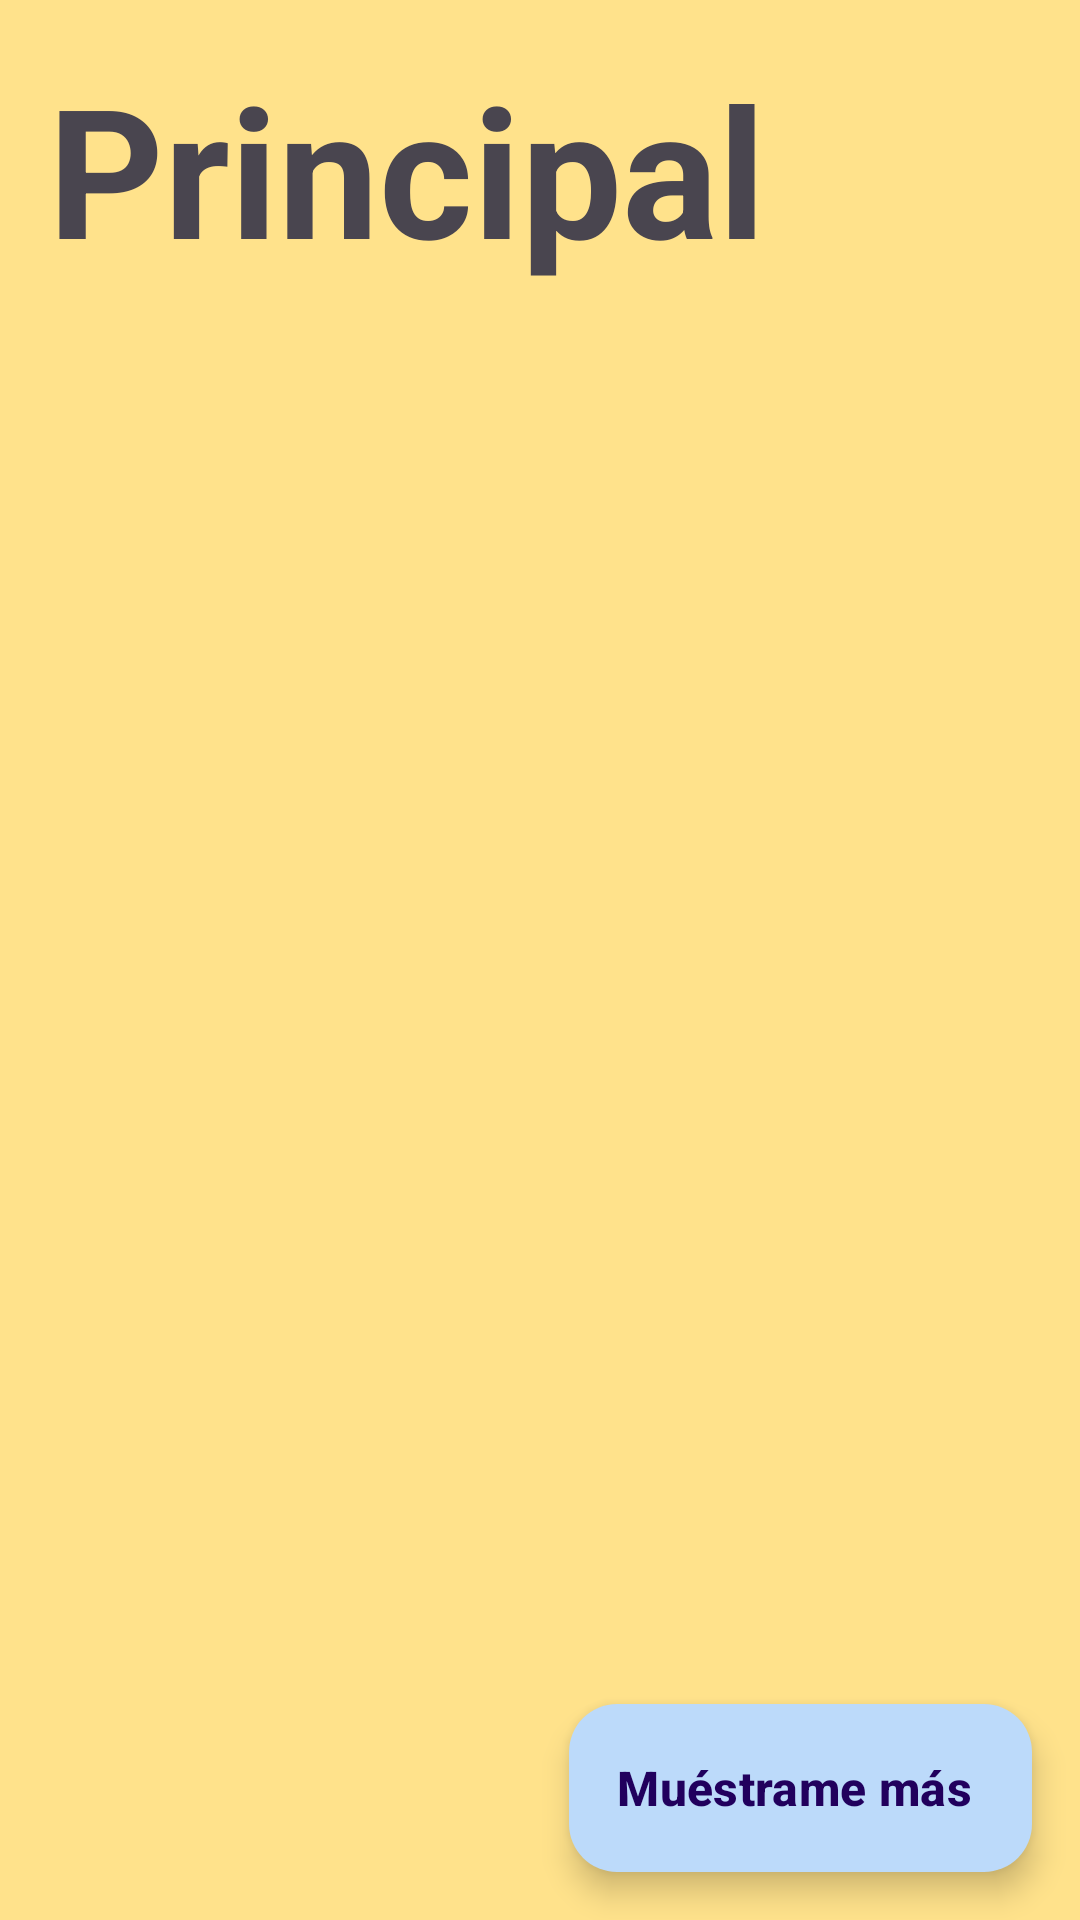

Layout XML and referenced resources for this Android screen:
<!-- AndroidManifest.xml: application theme MyCustomTheme -->
<!-- res/layout/fragment_all_news.xml -->
<?xml version="1.0" encoding="utf-8"?>
<androidx.constraintlayout.widget.ConstraintLayout xmlns:android="http://schemas.android.com/apk/res/android"
    xmlns:app="http://schemas.android.com/apk/res-auto"
    xmlns:tools="http://schemas.android.com/tools"
    android:id="@+id/sv_home"
    android:layout_width="match_parent"
    android:layout_height="match_parent"
    android:layout_weight="1"
    android:fillViewport="true"
    tools:context=".fragments.AllNewsFragment">


    <ScrollView
        android:id="@+id/scrollView3"
        android:layout_width="match_parent"
        android:layout_height="match_parent">

        <LinearLayout
            android:layout_width="match_parent"
            android:layout_height="wrap_content"
            android:orientation="vertical">

            <TextView
                android:id="@+id/tv_home_news"
                style="@style/customTextTitleNews"
                android:layout_width="match_parent"
                android:layout_height="wrap_content"
                android:text="@string/home" />

            <androidx.core.widget.NestedScrollView
                android:id="@+id/nestedScrollView3"
                android:layout_width="match_parent"
                android:layout_height="wrap_content">

                <androidx.recyclerview.widget.RecyclerView
                    android:id="@+id/rv_all_news"
                    android:layout_width="match_parent"
                    android:layout_height="wrap_content"
                    android:padding="12dp"
                    tools:listitem="@layout/item_news" />
            </androidx.core.widget.NestedScrollView>
        </LinearLayout>
    </ScrollView>

    <com.google.android.material.floatingactionbutton.ExtendedFloatingActionButton
        android:id="@+id/fb_extended"
        android:layout_width="wrap_content"
        android:layout_height="wrap_content"
        android:layout_gravity="bottom|right"
        android:layout_margin="16dp"
        android:contentDescription="@string/extended_news"
        android:text="@string/extended_news"
        android:textSize="16sp"
        android:textStyle="bold"
        app:backgroundTint="#BCDAFA"
        app:icon="@drawable/ic_add_24px"
        app:layout_constraintBottom_toBottomOf="parent"
        app:layout_constraintEnd_toEndOf="parent" />


</androidx.constraintlayout.widget.ConstraintLayout>
<!-- res/layout/item_news.xml (included above) -->
<?xml version="1.0" encoding="utf-8"?>
<androidx.cardview.widget.CardView xmlns:android="http://schemas.android.com/apk/res/android"
    xmlns:app="http://schemas.android.com/apk/res-auto"
    xmlns:tools="http://schemas.android.com/tools"
    android:layout_width="match_parent"
    android:layout_height="100dp"
    android:layout_marginTop="12dp"
    app:cardCornerRadius="12dp">

    <androidx.constraintlayout.widget.ConstraintLayout
        android:layout_width="match_parent"
        android:layout_height="match_parent">

        <ImageView
            android:id="@+id/iv_item_news"
            android:layout_width="100dp"
            android:layout_height="0dp"
            android:scaleType="centerCrop"
            app:layout_constraintBottom_toBottomOf="parent"
            app:layout_constraintStart_toStartOf="parent"
            app:layout_constraintTop_toTopOf="parent"
            app:srcCompat="@drawable/ic_launcher_background" />

        <TextView
            android:id="@+id/tv_item_news"
            android:layout_width="0dp"
            android:layout_height="0dp"
            android:layout_marginStart="8dp"
            android:layout_marginTop="8dp"
            android:layout_marginEnd="8dp"
            android:layout_marginBottom="8dp"
            android:text="TextView"
            app:layout_constraintBottom_toBottomOf="parent"
            app:layout_constraintEnd_toEndOf="parent"
            app:layout_constraintStart_toEndOf="@+id/iv_item_news"
            app:layout_constraintTop_toTopOf="parent" />
    </androidx.constraintlayout.widget.ConstraintLayout>
</androidx.cardview.widget.CardView>
<!-- resources referenced by this layout -->
<resources>
  <string name="extended_news">Muéstrame más</string>
  <string name="home">Principal</string>
  <style name="customTextTitleNews">
          <item name="android:paddingLeft">16dp</item>
          <item name="android:paddingTop">16dp</item>
          <item name="android:textSize">60sp</item>
          <item name="android:textStyle">bold</item>
      </style>
      a
  <style name="MyCustomTheme" parent="Theme.Material3.DayNight.NoActionBar">
          
          
          <item name="android:colorBackground">@color/yellow</item>
      </style>
  <color name="yellow">#FFE28B</color>
</resources>
